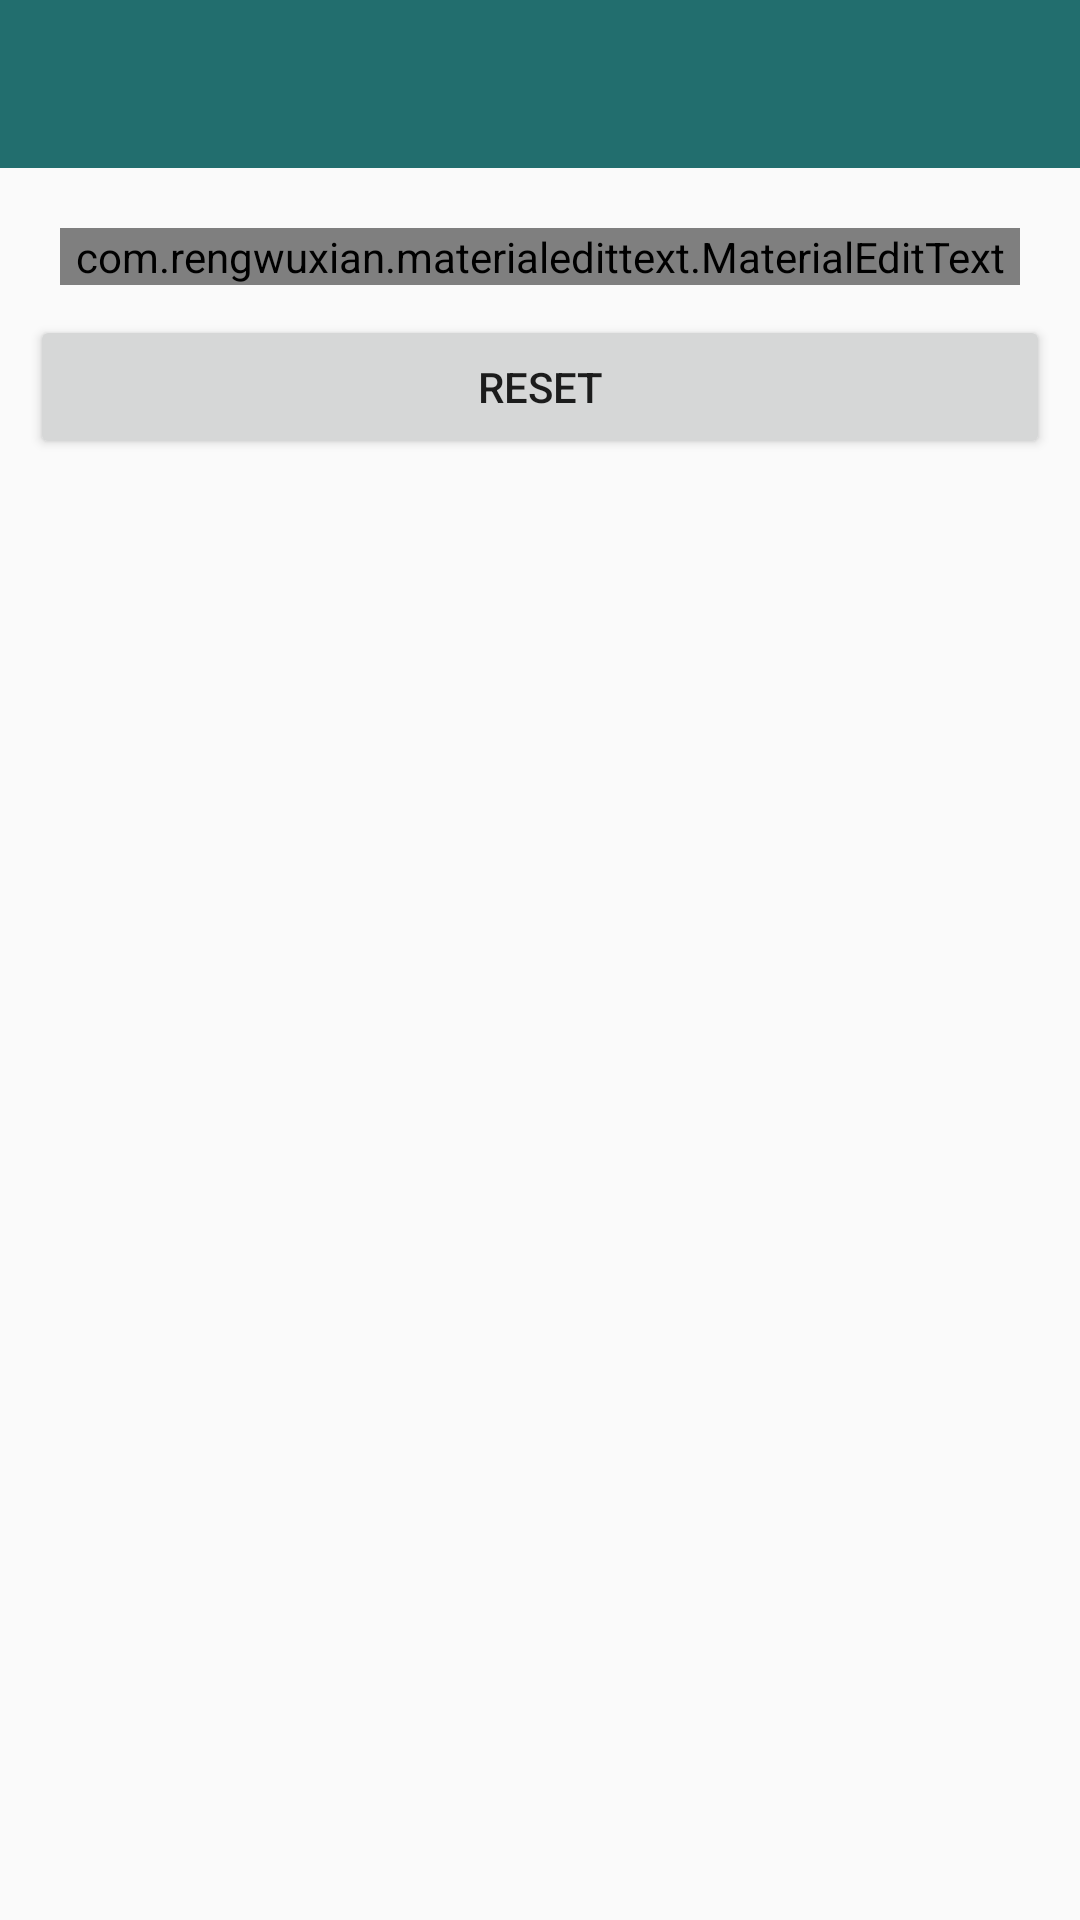

Android layout source for this screen:
<!-- AndroidManifest.xml: application theme AppTheme -->
<!-- res/layout/activity_reset_password.xml -->
<?xml version="1.0" encoding="utf-8"?>
<LinearLayout
    android:orientation="vertical"
    xmlns:android="http://schemas.android.com/apk/res/android"
    xmlns:app="http://schemas.android.com/apk/res-auto"
    xmlns:tools="http://schemas.android.com/tools"
    android:layout_width="match_parent"
    android:layout_height="match_parent"
    tools:context=".ResetPasswordActivity">

    <include
        android:id="@+id/toolBar"
        layout="@layout/bar_layout"/>

    <LinearLayout
        android:layout_width="match_parent"
        android:layout_height="wrap_content"
        android:layout_margin="10dp"
        android:orientation="vertical">

        <com.rengwuxian.materialedittext.MaterialEditText
            android:layout_width="match_parent"
            android:layout_height="wrap_content"
            android:id="@+id/send_email"
            android:inputType="textEmailAddress"
            android:layout_marginTop="10dp"
            android:hint="Email "
            android:layout_margin="10dp"
            app:met_floatingLabel="normal" />

        <Button
            android:id="@+id/btn_reset"
            android:layout_width="match_parent"
            android:layout_height="wrap_content"
            android:text="Reset"
            />

    </LinearLayout>



</LinearLayout>
<!-- res/layout/bar_layout.xml (included above) -->
<?xml version="1.0" encoding="utf-8"?>
<androidx.appcompat.widget.Toolbar xmlns:android="http://schemas.android.com/apk/res/android"
    android:layout_width="match_parent"
    android:layout_height="wrap_content"
    xmlns:app="http://schemas.android.com/apk/res-auto"
    android:id="@+id/toolBar"
    android:background="@color/colorPrimaryDark"
    android:theme="@style/Theme.AppCompat.DayNight.DarkActionBar"
    app:popupTheme="@style/MenuStyle">

</androidx.appcompat.widget.Toolbar>
<!-- resources referenced by this layout -->
<resources>
  <color name="colorPrimaryDark">#226e6e</color>
  <style name="MenuStyle" parent="Theme.AppCompat.Light">
          <item name="android:background">@color/white</item>
          
      </style>
  <style name="AppTheme" parent="Theme.AppCompat.Light.NoActionBar">
          
          <item name="colorPrimary">@color/colorPrimary</item>
          <item name="colorPrimaryDark">@color/colorPrimaryDark</item>
          <item name="colorAccent">@color/colorAccent</item>
      </style>
  <color name="white">#FFFFFF</color>
  <color name="colorPrimary">#489797</color>
  <color name="colorAccent">#03DAC5</color>
</resources>
